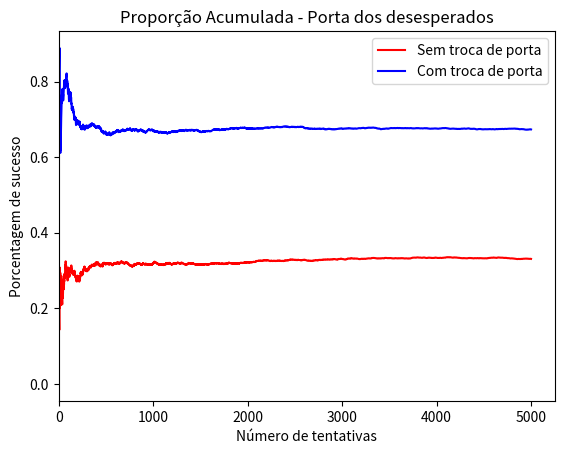

Reproduce this figure in Python.
# [redacted]
# [redacted]

from random import randint
import matplotlib.pyplot as plt

i = 0
cont_stroca = 0
cont_ctroca = 0
vetor_stroca = []
vetor_ctroca = []
eixo_x = []

vetor_stroca.append(0.5)
vetor_ctroca.append(0.5)
eixo_x.append(0)

while (i < 5000):
	porta_certa = randint(0,2)
	porta_escolha = randint(0,2)

	if (porta_escolha == porta_certa):
		cont_stroca = cont_stroca + 1

	i += 1
	vetor_stroca.append(cont_stroca/i)
	eixo_x.append(i)


i = 0	

while (i < 5000):
	porta_certa = randint(0,2)
	porta_escolha = randint(0,2)

	if (porta_escolha != porta_certa):
		cont_ctroca = cont_ctroca + 1

	i += 1
	vetor_ctroca.append(cont_ctroca/i)

print("Sem trocar de porta = " + str(cont_stroca))
print("Trocando de porta = " + str(cont_ctroca))

fig = plt.figure()

ax = fig.add_subplot(111)

ax.set_title('Proporção Acumulada - Porta dos desesperados')
plt.xlabel('Número de tentativas')
plt.ylabel('Porcentagem de sucesso')

ax.plot(eixo_x, vetor_stroca, color='r', label='Sem troca de porta')
ax.plot(eixo_x, vetor_ctroca, color='b', label='Com troca de porta')

ax.set_xlim(left=0)

leg = ax.legend()

plt.show()